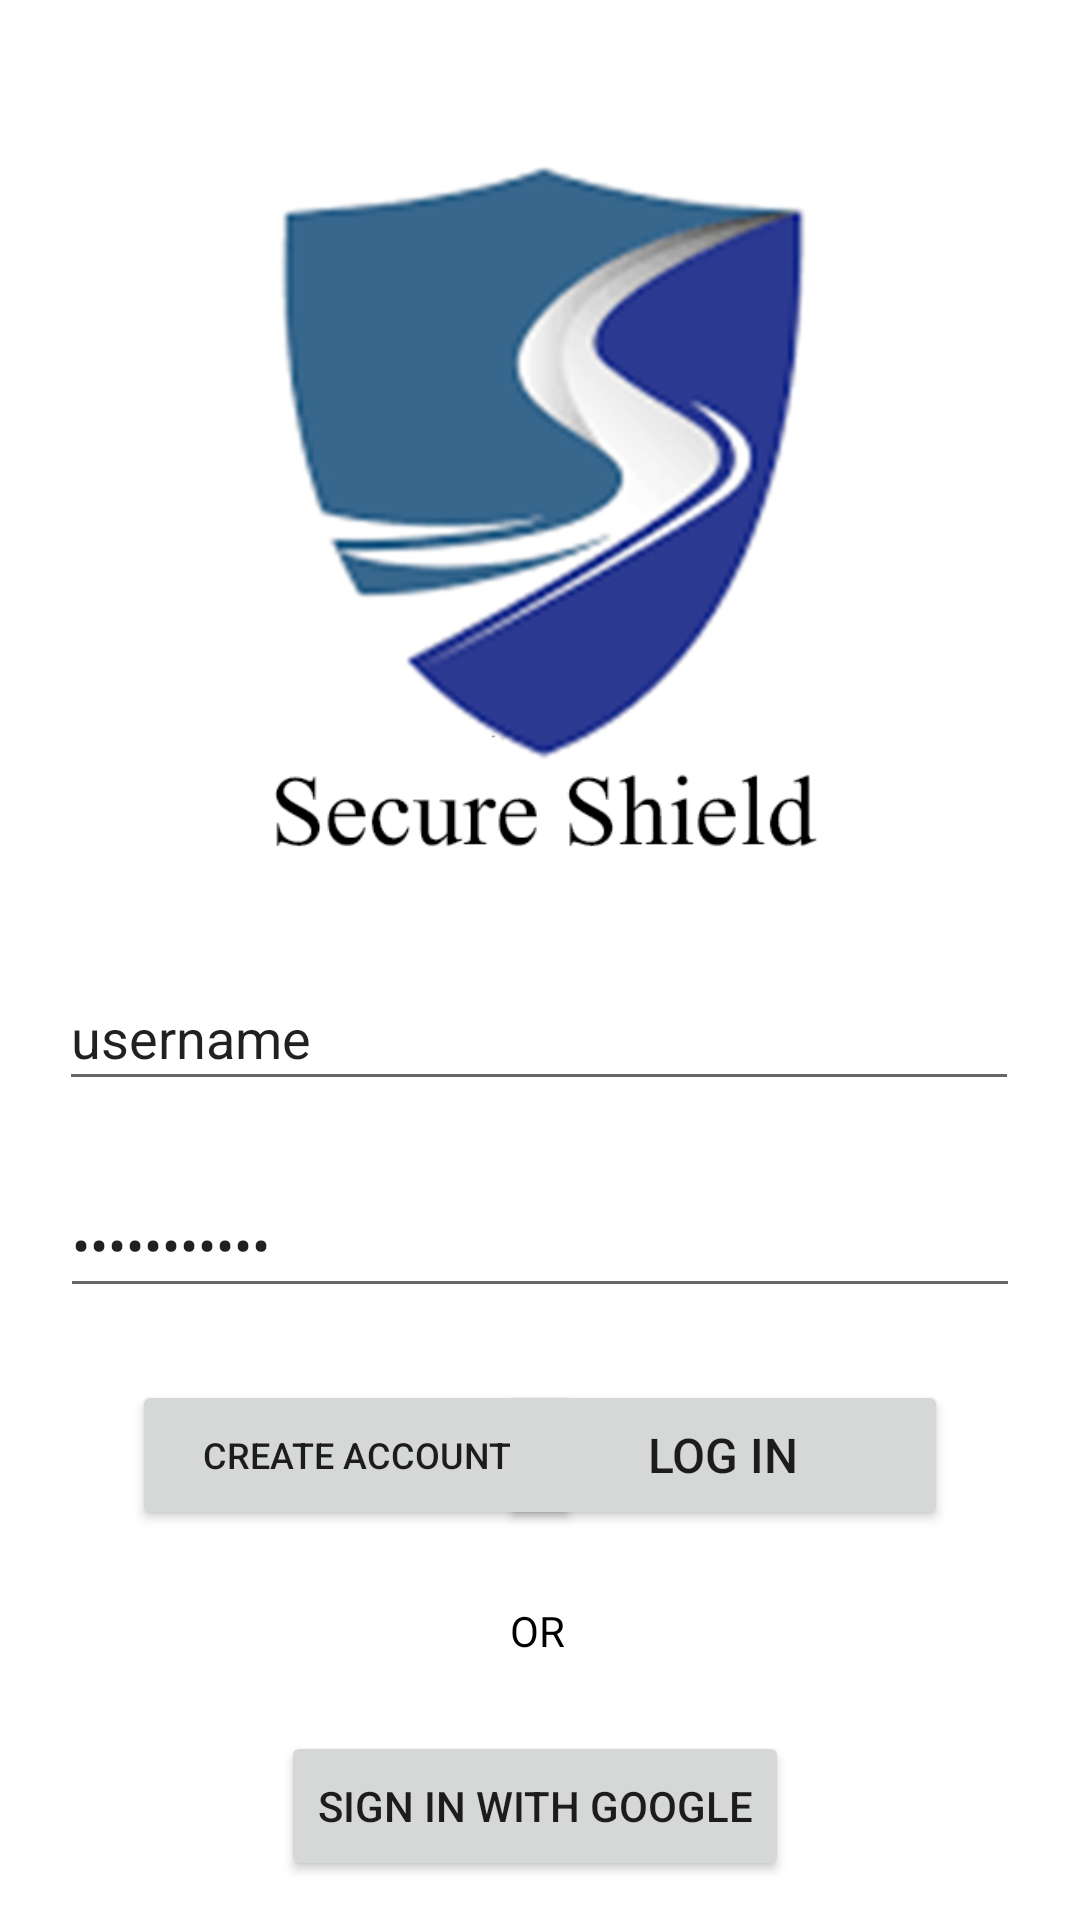

Here is an Android app screen rendered from its layout file. Give the layout XML and the strings, colors and styles it references.
<!-- AndroidManifest.xml: application theme Theme.SecureShield20 -->
<!-- res/layout/activity_main.xml -->
<?xml version="1.0" encoding="utf-8"?>
<androidx.constraintlayout.widget.ConstraintLayout xmlns:android="http://schemas.android.com/apk/res/android"
    xmlns:app="http://schemas.android.com/apk/res-auto"
    xmlns:tools="http://schemas.android.com/tools"
    android:layout_width="match_parent"
    android:layout_height="match_parent"
    tools:context=".LogInActivity">

    <EditText
        android:id="@+id/userId"
        android:layout_width="320dp"
        android:layout_height="45dp"
        android:layout_marginTop="28dp"
        android:ems="10"
        android:inputType="textEmailAddress"
        android:text="username"
        app:layout_constraintEnd_toEndOf="parent"
        app:layout_constraintHorizontal_bias="0.495"
        app:layout_constraintStart_toStartOf="parent"
        app:layout_constraintTop_toBottomOf="@+id/imageView" />

    <EditText
        android:id="@+id/passwordId"
        android:layout_width="320dp"
        android:layout_height="45dp"
        android:layout_marginTop="24dp"
        android:ems="10"
        android:inputType="textPassword"
        android:text="`@password`"
        app:layout_constraintEnd_toEndOf="parent"
        app:layout_constraintStart_toStartOf="parent"
        app:layout_constraintTop_toBottomOf="@+id/userId" />

    <TextView
        android:id="@+id/textView"
        android:layout_width="wrap_content"
        android:layout_height="wrap_content"
        android:layout_marginTop="24dp"
        android:text="OR"
        android:textAlignment="center"
        android:textColor="#000000"
        app:layout_constraintEnd_toEndOf="parent"
        app:layout_constraintHorizontal_bias="0.498"
        app:layout_constraintStart_toStartOf="parent"
        app:layout_constraintTop_toBottomOf="@+id/button" />

    <Button
        android:id="@+id/button"
        android:layout_width="150dp"
        android:layout_height="50dp"
        android:layout_marginStart="44dp"
        android:layout_marginTop="24dp"
        android:onClick="createAccount"
        android:text="CREATE ACCOUNT"
        android:textSize="12sp"
        app:layout_constraintStart_toStartOf="parent"
        app:layout_constraintTop_toBottomOf="@+id/passwordId" />

    <Button
        android:id="@+id/button3"
        android:layout_width="wrap_content"
        android:layout_height="50dp"
        android:layout_marginTop="24dp"
        android:text="SIGN IN WITH GOOGLE"
        app:layout_constraintEnd_toEndOf="parent"
        app:layout_constraintHorizontal_bias="0.492"
        app:layout_constraintStart_toStartOf="parent"
        app:layout_constraintTop_toBottomOf="@+id/textView" />

    <Button
        android:id="@+id/button2"
        android:layout_width="150dp"
        android:layout_height="50dp"
        android:layout_marginTop="24dp"
        android:layout_marginEnd="44dp"
        android:onClick="logIn"
        android:text="LOG IN"
        android:textSize="16sp"
        app:layout_constraintEnd_toEndOf="parent"
        app:layout_constraintTop_toBottomOf="@+id/passwordId" />

    <ImageView
        android:id="@+id/imageView"
        android:layout_width="250dp"
        android:layout_height="250dp"
        android:layout_marginTop="44dp"
        app:layout_constraintEnd_toEndOf="parent"
        app:layout_constraintHorizontal_bias="0.496"
        app:layout_constraintStart_toStartOf="parent"
        app:layout_constraintTop_toTopOf="parent"
        app:srcCompat="@drawable/logo" />

</androidx.constraintlayout.widget.ConstraintLayout>
<!-- resources referenced by this layout -->
<resources>
  <!-- drawable logo: jpg bitmap (drawable, 62285 bytes) -->
  <style name="Theme.SecureShield20" parent="Theme.MaterialComponents.DayNight.DarkActionBar">
          
          <item name="colorPrimary">@color/purple_500</item>
          <item name="colorPrimaryVariant">@color/purple_700</item>
          <item name="colorOnPrimary">@color/white</item>
          
          <item name="colorSecondary">@color/teal_200</item>
          <item name="colorSecondaryVariant">@color/teal_700</item>
          <item name="colorOnSecondary">@color/black</item>
          
          <item name="android:statusBarColor" tools:targetApi="l">?attr/colorPrimaryVariant</item>
          
      </style>
  <!-- not gathered from this repository: default colours our renderer supplied (Android Studio template values) -->
  <color name="purple_500">#FF6200EE</color>
  <color name="purple_700">#FF3700B3</color>
  <color name="teal_200">#FF03DAC5</color>
  <color name="teal_700">#FF018786</color>
  <color name="black">#FF000000</color>
  <color name="white">#FFFFFFFF</color>
</resources>
